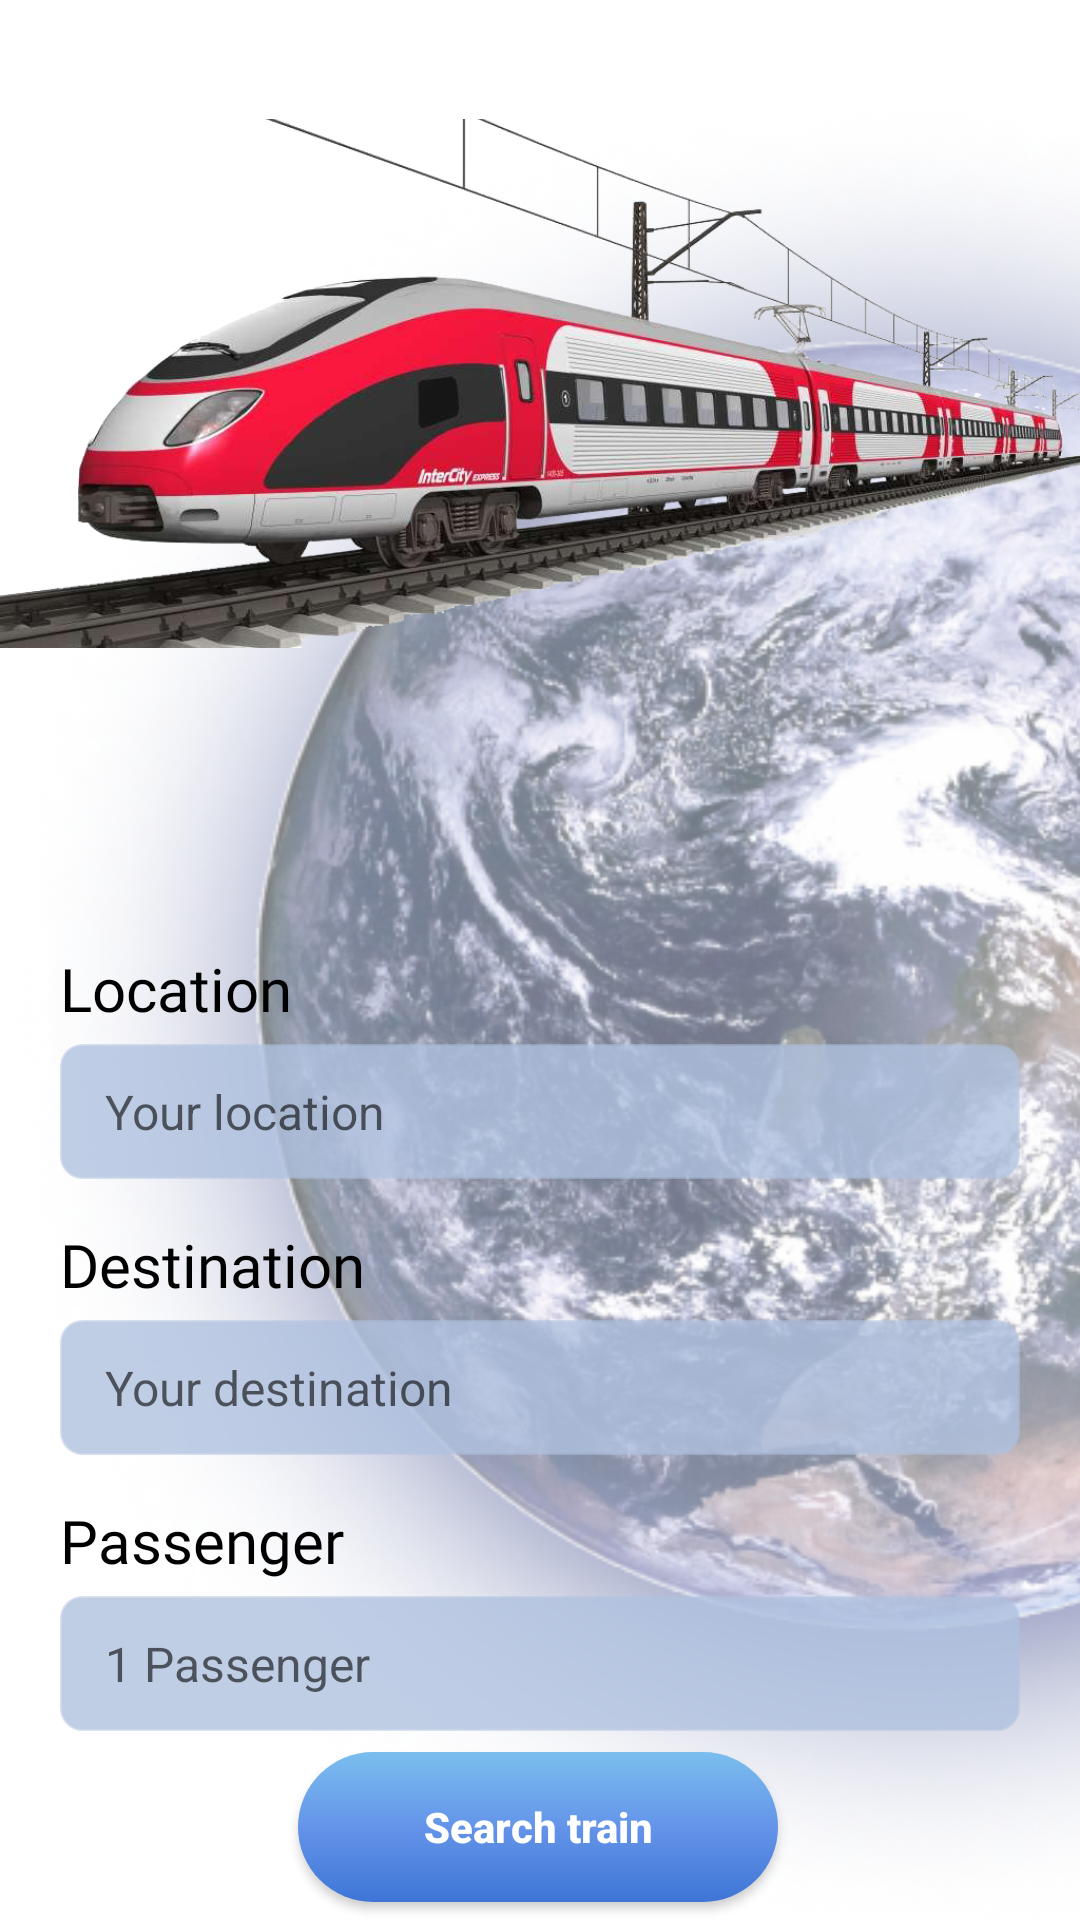

Android layout source for this screen:
<!-- AndroidManifest.xml: application theme Theme.TravelGuideApp -->
<!-- res/layout/fragment_train.xml -->
<?xml version="1.0" encoding="utf-8"?>
<layout xmlns:android="http://schemas.android.com/apk/res/android"
    xmlns:tools="http://schemas.android.com/tools"
    xmlns:app="http://schemas.android.com/apk/res-auto">

    <data>
        <variable
            name="trainFragment"
            type="com.natiqhaciyef.travelguideapp.ui.view.fragment.trainscreen.TrainFragment" />
    </data>

    <androidx.constraintlayout.widget.ConstraintLayout
        android:layout_width="match_parent"
        android:layout_height="match_parent"
        android:background="@drawable/home_background_reversed"
        tools:context=".ui.view.fragment.trainscreen.TrainFragment">

        <ImageView
            android:id="@+id/halfWorld"
            android:layout_width="match_parent"
            android:layout_height="wrap_content"
            android:layout_marginTop="20dp"
            android:rotation="180"
            android:scaleType="centerCrop"
            app:layout_constraintTop_toTopOf="parent"
            app:layout_constraintEnd_toEndOf="parent"
            app:layout_constraintStart_toStartOf="parent"
            android:src="@drawable/half_world"
            />


        <ImageView
            android:id="@+id/trainBackgroundImage"
            android:layout_width="match_parent"
            android:layout_height="200dp"
            android:layout_marginTop="16dp"
            android:scaleType="fitEnd"
            android:src="@drawable/train_background_image"
            app:layout_constraintEnd_toEndOf="parent"
            app:layout_constraintHorizontal_bias="0.0"
            app:layout_constraintStart_toStartOf="parent"
            app:layout_constraintTop_toTopOf="parent" />

        <TextView
            android:id="@+id/locationTitle"
            android:layout_width="match_parent"
            android:layout_height="wrap_content"
            android:layout_marginHorizontal="20dp"
            android:layout_marginTop="100dp"
            android:fontFamily="@font/prompt_bold"
            android:text="@string/location_text"
            android:textColor="@color/black"
            android:textSize="20sp"
            app:layout_constraintTop_toBottomOf="@+id/trainBackgroundImage"
            app:layout_constraintEnd_toEndOf="parent"
            app:layout_constraintStart_toStartOf="parent"
            />

        <EditText
            android:id="@+id/locationTextTrain"
            android:layout_width="match_parent"
            android:layout_height="45dp"
            android:layout_marginHorizontal="20dp"
            android:layout_marginTop="5dp"
            android:background="@drawable/custom_flight_input_bar"
            android:backgroundTint="@color/app_main_color_light_extra_part2"
            android:hint="Your location"
            android:inputType="text"
            android:paddingStart="15dp"
            android:textColor="@color/black"
            android:textSize="16sp"
            app:layout_constraintEnd_toEndOf="parent"
            app:layout_constraintStart_toStartOf="parent"
            app:layout_constraintTop_toBottomOf="@id/locationTitle"
            tools:ignore="TouchTargetSizeCheck,TouchTargetSizeCheck,TouchTargetSizeCheck,TouchTargetSizeCheck,TouchTargetSizeCheck" />


        <TextView
            android:id="@+id/destinationTitle"
            android:layout_width="match_parent"
            android:layout_height="wrap_content"
            android:layout_marginHorizontal="20dp"
            android:layout_marginTop="15dp"
            android:fontFamily="@font/prompt_bold"
            android:text="@string/destination_text"
            android:textColor="@color/black"
            android:textSize="20sp"
            app:layout_constraintEnd_toEndOf="parent"
            app:layout_constraintStart_toStartOf="parent"
            app:layout_constraintTop_toBottomOf="@id/locationTextTrain" />

        <EditText
            android:id="@+id/destinationTextTrain"
            android:layout_width="match_parent"
            android:layout_height="45dp"
            android:layout_marginHorizontal="20dp"
            android:layout_marginTop="5dp"
            android:background="@drawable/custom_flight_input_bar"
            android:backgroundTint="@color/app_main_color_light_extra_part2"
            android:hint="Your destination"
            android:inputType="text"
            android:paddingStart="15dp"
            android:textColor="@color/black"
            android:textSize="16sp"
            app:layout_constraintEnd_toEndOf="parent"
            app:layout_constraintStart_toStartOf="parent"
            app:layout_constraintTop_toBottomOf="@id/destinationTitle"
            tools:ignore="TouchTargetSizeCheck,TouchTargetSizeCheck" />


        <TextView
            android:id="@+id/passengerTitle"
            android:layout_width="match_parent"
            android:layout_height="wrap_content"
            android:layout_marginTop="15dp"
            android:layout_marginHorizontal="20dp"
            android:fontFamily="@font/prompt_bold"
            android:text="@string/passenger_text"
            android:textColor="@color/black"
            android:textSize="20sp"
            app:layout_constraintEnd_toEndOf="parent"
            app:layout_constraintStart_toStartOf="parent"
            app:layout_constraintTop_toBottomOf="@+id/destinationTextTrain" />

        <EditText
            android:id="@+id/passengerTextTrain"
            android:layout_width="match_parent"
            android:layout_height="45dp"
            android:layout_marginHorizontal="20dp"
            android:layout_marginTop="5dp"
            android:background="@drawable/custom_flight_input_bar"
            android:backgroundTint="@color/app_main_color_light_extra_part2"
            android:hint="1 Passenger"
            android:inputType="number"
            android:paddingStart="15dp"
            android:textColor="@color/black"
            android:textSize="16sp"
            app:layout_constraintEnd_toEndOf="parent"
            app:layout_constraintStart_toStartOf="parent"
            app:layout_constraintTop_toBottomOf="@id/passengerTitle"
            tools:ignore="TouchTargetSizeCheck,TouchTargetSizeCheck,TouchTargetSizeCheck" />


        <androidx.appcompat.widget.AppCompatButton
            android:id="@+id/searchTrainButton"
            android:layout_width="160dp"
            android:layout_height="50dp"
            android:background="@drawable/custom_flight_button_bar"
            android:text="@string/search_train_text"
            android:textAllCaps="false"
            android:textColor="@color/white"
            android:textStyle="bold"
            app:layout_constraintBottom_toBottomOf="parent"
            app:layout_constraintEnd_toEndOf="parent"
            app:layout_constraintHorizontal_bias="0.497"
            app:layout_constraintStart_toStartOf="parent"
            app:layout_constraintTop_toBottomOf="@+id/passengerTextTrain"
            app:layout_constraintVertical_bias="0.529" />


    </androidx.constraintlayout.widget.ConstraintLayout>
</layout>
<!-- resources referenced by this layout -->
<resources>
  <color name="app_main_color_light_extra_part2">#CCAFC0DF</color>
  <color name="black">#000000</color>
  <color name="white">#FFFFFF</color>
  <!-- drawable custom_flight_button_bar (drawable) -->
  <?xml version="1.0" encoding="utf-8"?>
  <shape xmlns:android="http://schemas.android.com/apk/res/android"
      android:shape="rectangle">
      <corners android:radius="30dp"/>
  
      <gradient
          android:startColor="#7ABEEE"
          android:centerColor="#6494E9"
          android:endColor="#3E75D6"
          android:angle="270"/>
  </shape>
  <!-- drawable custom_flight_input_bar (drawable) -->
  <?xml version="1.0" encoding="utf-8"?>
  <shape xmlns:android="http://schemas.android.com/apk/res/android"
      android:shape="rectangle">
      <solid android:color="@color/white"  />
      <corners android:radius="7dp"/>
  
      <stroke android:color="@color/app_main_color_dark" android:width="1dp"/>
  </shape>
  <!-- drawable half_world: png bitmap (drawable, 442425 bytes) -->
  <!-- drawable train_background_image: png bitmap (drawable, 333957 bytes) -->
  <string name="destination_text">Destination</string>
  <string name="location_text">Location</string>
  <string name="passenger_text">Passenger</string>
  <string name="search_train_text">Search train</string>
  <style name="Theme.TravelGuideApp" parent="Theme.MaterialComponents.DayNight.DarkActionBar">
          
          <item name="colorPrimary">@color/app_main_color_dark</item>
          <item name="colorPrimaryVariant">@color/purple_700</item>
          <item name="colorOnPrimary">@color/white</item>
          
          <item name="colorSecondary">@color/teal_200</item>
          <item name="colorSecondaryVariant">@color/teal_700</item>
          <item name="colorOnSecondary">@color/black</item>
          
          <item name="android:statusBarColor">@color/app_main_color_dark</item>
          
          <item name="windowNoTitle">true</item>
          <item name="windowActionBar">false</item>
      </style>
  <color name="app_main_color_dark">#9917205E</color>
  <color name="purple_700">#FF3700B3</color>
  <color name="teal_200">#FF03DAC5</color>
  <color name="teal_700">#FF018786</color>
</resources>
